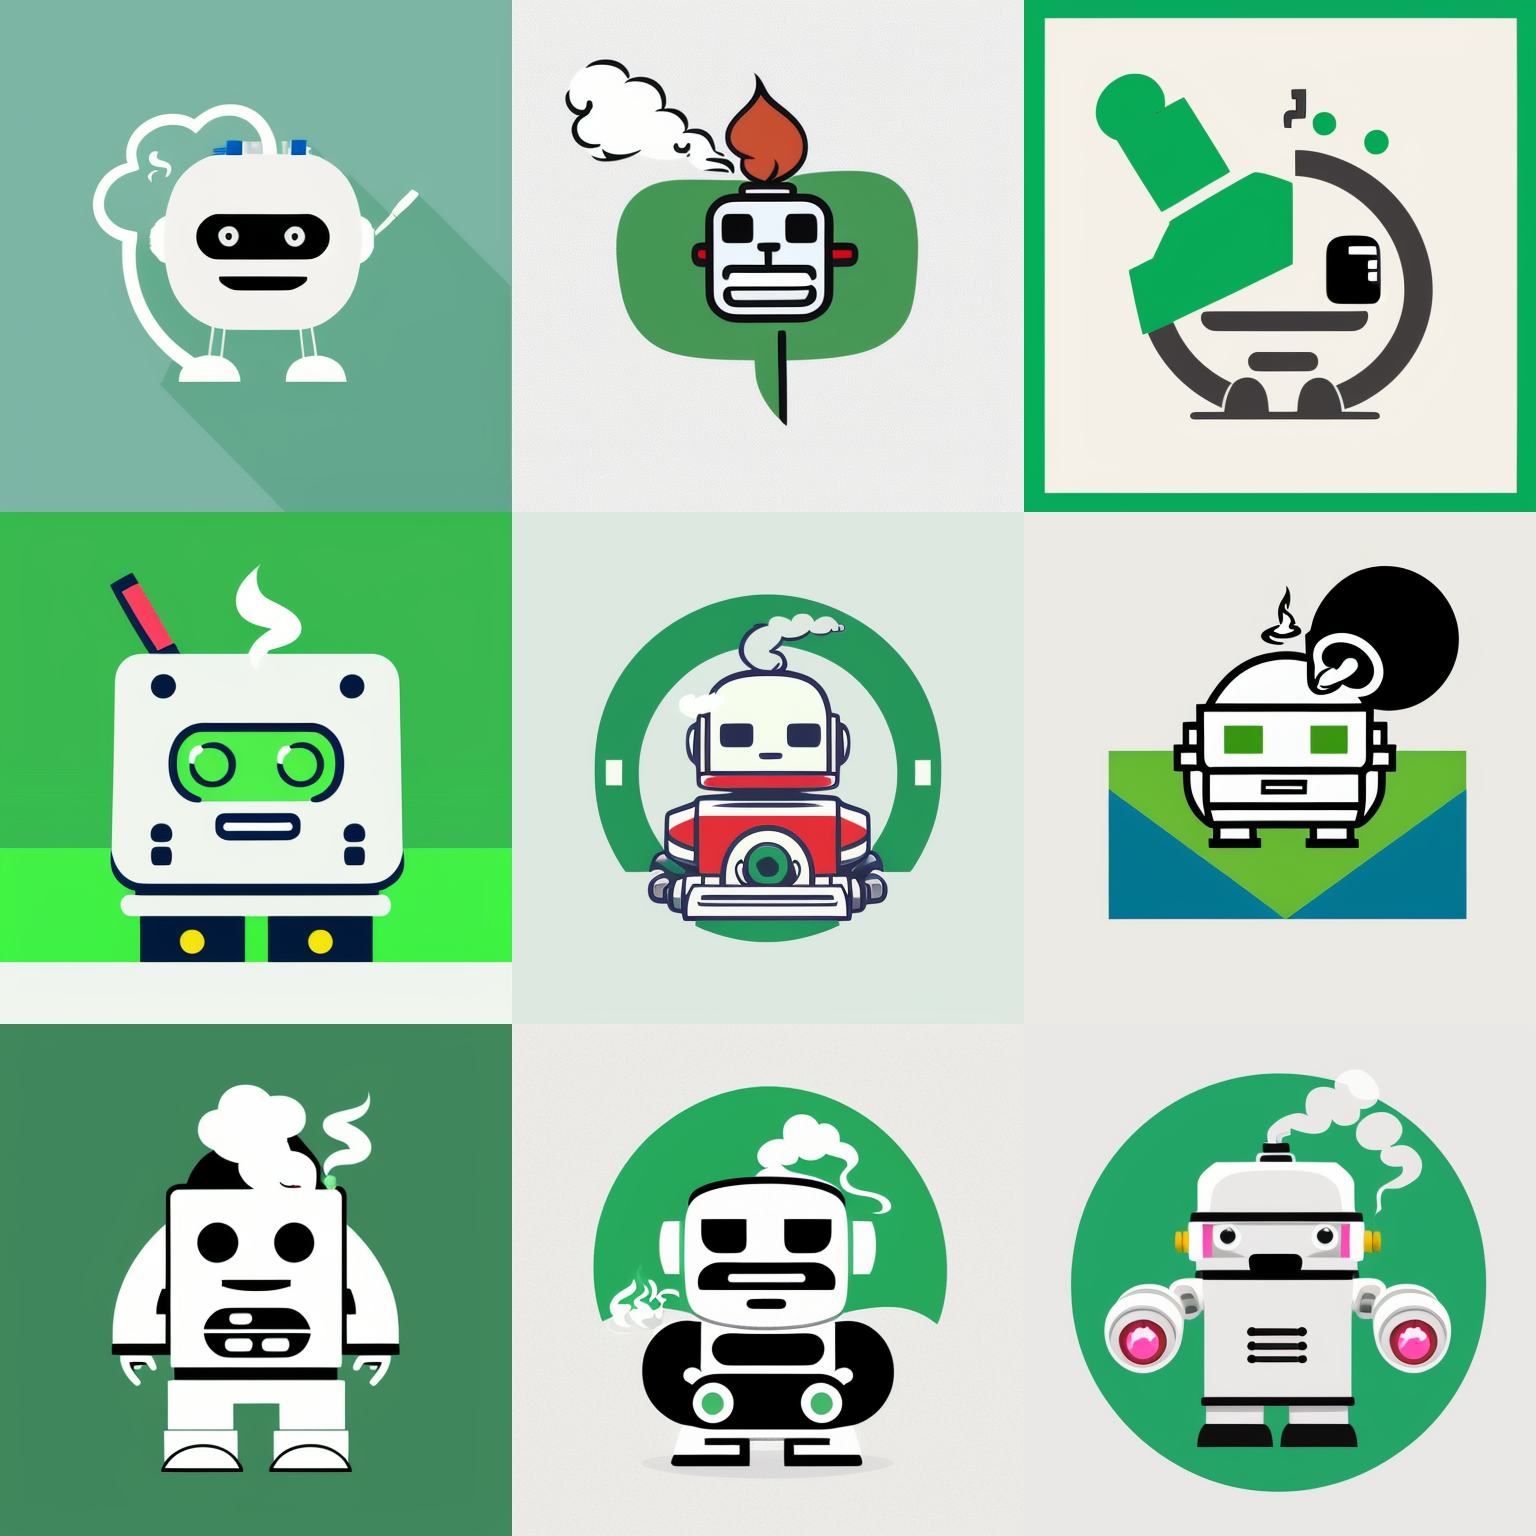
Generation parameters embedded in this image by AUTOMATIC1111 Stable Diffusion web UI or a fork of it (Forge, ...) (PNG 'parameters' text chunk):
Simple and iconic icon design of combining JT, smoking, smoke from cigarette, and cute robot motifs, vector drawing, trending on behance ,simple, minimal, cute, happy, white background and green contents,
Negative prompt: photorealistic, complicated, horror, scary, shadow, android,
Steps: 20, Sampler: DPM++ 2M SDE Karras, CFG scale: 7, Seed: 3778302535, Size: 512x512, Model hash: 107d2a241b, Model: cyberrealistic_v31, Version: v1.4.0-2-g8d0078b6